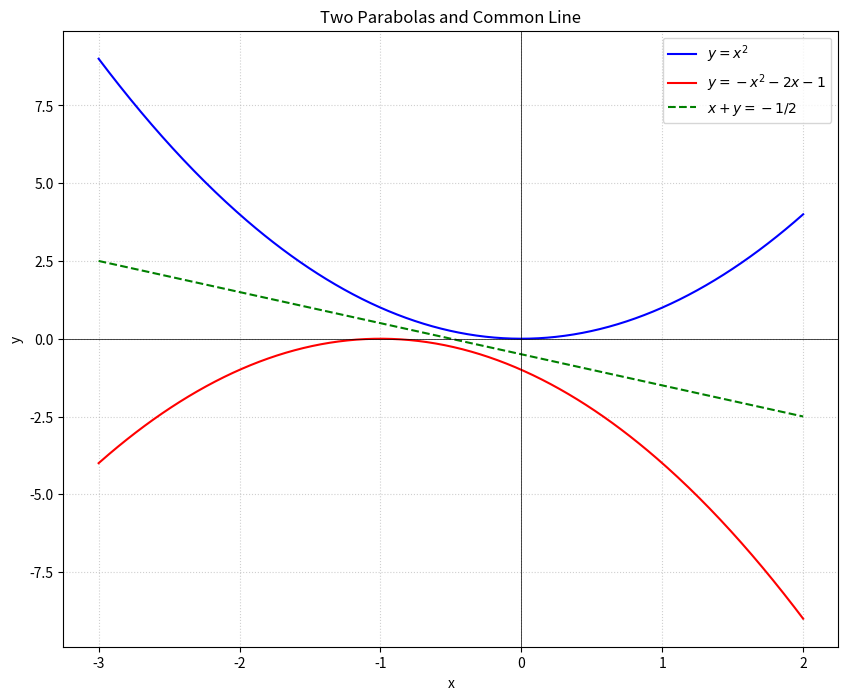

Recreate this plot in Python.
import numpy as np
import matplotlib.pyplot as plt

# Define x grid
x = np.linspace(-3, 2, 400)

# Curves: y = x^2 and y = -x^2 - 2x - 1
y1 = x**2
y2 = -x**2 - 2*x - 1

# Pencil line: x + y = -0.5  =>  y = -x - 0.5
y_line = -x - 0.5

plt.figure(figsize=(10, 8))
plt.plot(x, y1, label=r'$y = x^2$', color='blue')
plt.plot(x, y2, label=r'$y = -x^2 - 2x - 1$', color='red')
plt.plot(x, y_line, '--', label=r'$x + y = -1/2$', color='green')

plt.axhline(0, color='black', linewidth=0.5)
plt.axvline(0, color='black', linewidth=0.5)
plt.grid(True, linestyle=':', alpha=0.6)
plt.legend()
plt.title('Two Parabolas and Common Line')
plt.xlabel('x')
plt.ylabel('y')
plt.savefig('q03.pdf')
plt.close()
